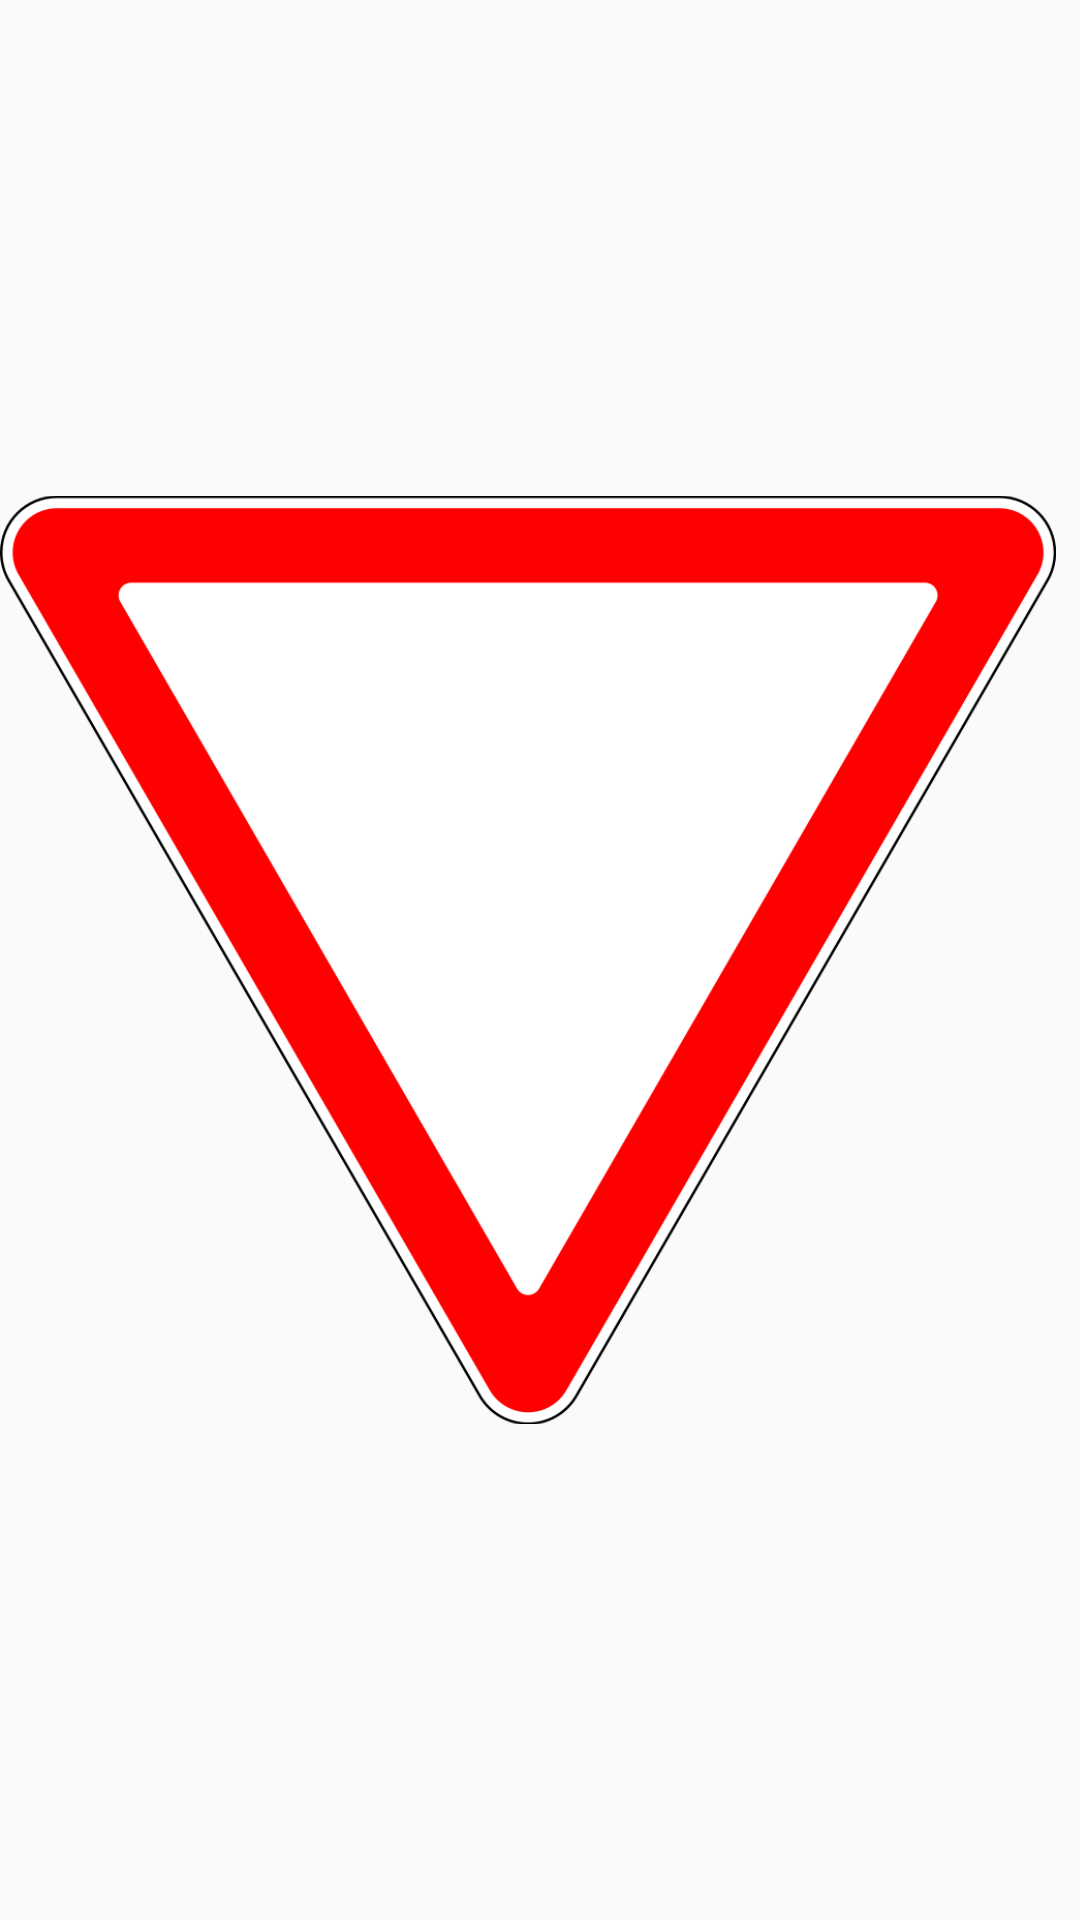

Layout XML and referenced resources for this Android screen:
<!-- AndroidManifest.xml: application theme Theme.PDDMap -->
<!-- res/layout/menu_item_layout.xml -->
<?xml version="1.0" encoding="utf-8"?>
<LinearLayout xmlns:android="http://schemas.android.com/apk/res/android"
    android:layout_width="wrap_content"
    android:layout_height="wrap_content"
    android:orientation="horizontal">

    <ImageView
        android:id="@+id/icon"
        android:layout_width="wrap_content"
        android:layout_height="wrap_content"
        android:src="@drawable/s2_4"
        android:layout_marginEnd="8dp" />

    <TextView
        android:id="@+id/title"
        android:layout_width="wrap_content"
        android:layout_height="wrap_content"
        android:textAppearance="?android:textAppearanceMedium"
        android:textColor="@android:color/black" />

</LinearLayout>
<!-- resources referenced by this layout -->
<resources>
  <!-- drawable s2_4: png bitmap (drawable, 63946 bytes) -->
  <style name="Theme.PDDMap" parent="android:Theme.Material.Light.NoActionBar">
          <item name="android:statusBarColor">@color/purple_700</item>
      </style>
  <!-- not gathered from this repository: default colours our renderer supplied (Android Studio template values) -->
  <color name="purple_700">#FF3700B3</color>
</resources>
